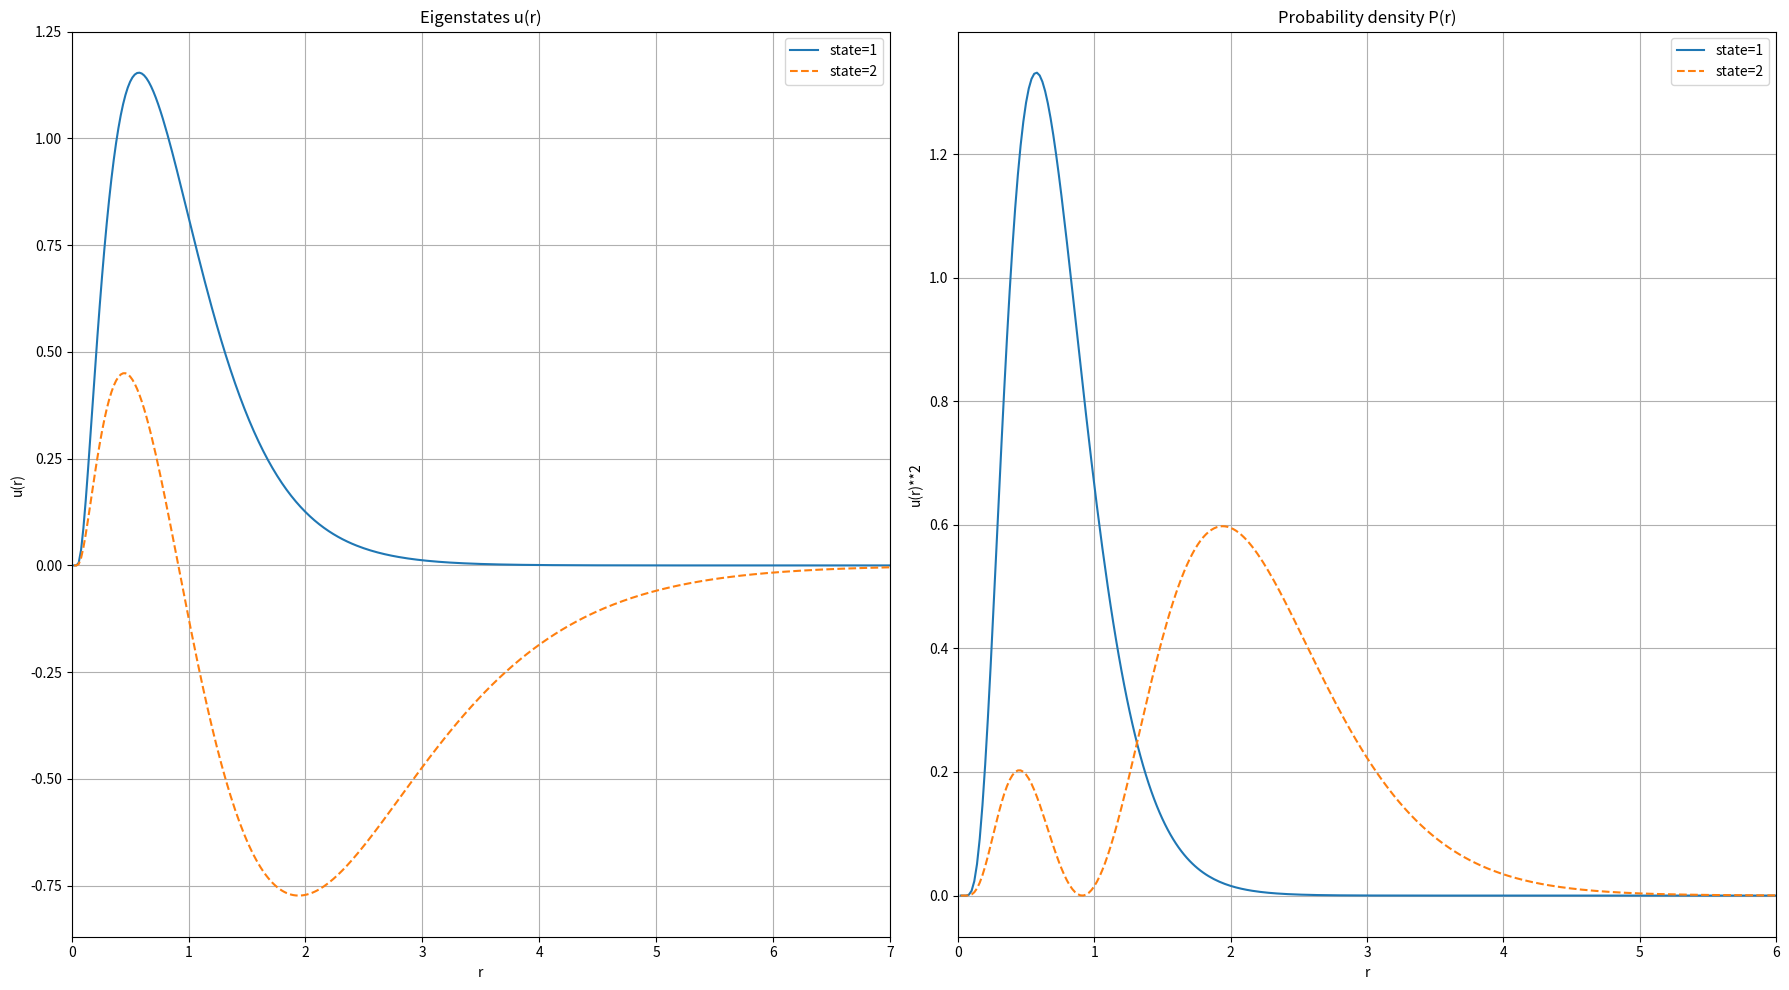

Generate this figure with matplotlib:
import numpy as np
import matplotlib.pyplot as plt

hbar = 1973
m = 940e6
n = 1000
D = 0.755501
a = 1.44
r_0 = 0.131349
r = np.linspace(2e-2,20,n,endpoint=False)
r_dash = (r-r_0)/r
dx = r[1] - r[0]
V = D*((np.exp(-2*a*r_dash))-(np.exp(-a*r_dash)))

coeff = (hbar**2)/(2*m*dx**2)
H = np.zeros((n,n))

for i in range(n):
    H[i,i] = (2*coeff) + V[i]
    if i>0:
        H[i,i-1] = -coeff
    if i<n-1:
        H[i,i+1] = -coeff

eigen_value, eigen_vector = np.linalg.eigh(H)
energies = eigen_value[:2]

l_s = ['-','--','-.']

fig = plt.figure(figsize=(18,10))

ax_u = fig.add_subplot(1,2,1)
u_2 = []
for i in range(2):
    print(f"Energy state {i+1}: ",round(energies[i],3))
    u = eigen_vector[:,i]
    norm = np.sqrt(np.sum(u**2) * dx)
    u_normalized = u / norm
    if np.mean(u_normalized[:50]) < 0:
       u_normalized *= -1
    u_2.append(u_normalized**2)
    ax_u.plot(r,u_normalized, label=f"state={i+1}", linestyle=l_s[i])

ax_u.set_xlabel("r")
ax_u.set_ylabel("u(r)")
ax_u.set_xlim(0,7)
ax_u.set_title("Eigenstates u(r)")
ax_u.grid(True)
ax_u.legend()

ax_u2 = fig.add_subplot(1,2,2)
for j in range(2):
    ax_u2.plot(r,u_2[j], label=f"state={j+1}", linestyle=l_s[j])

ax_u2.set_xlabel("r")
ax_u2.set_ylabel("u(r)**2")
ax_u2.set_xlim(0,6)
ax_u2.set_title("Probability density P(r)")
ax_u2.grid(True)
ax_u2.legend()

plt.tight_layout()
plt.show()